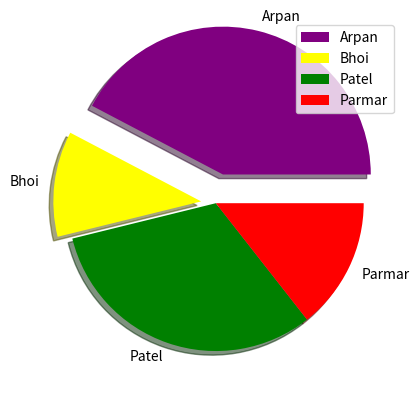

This chart was generated by the following Python code:
import matplotlib.pyplot as plt
import numpy as np

a=np.array([44,12,33,15])
l=["Arpan","Bhoi",'Patel','Parmar']
e=[0.2,0.1,0,0]
c=['purple','yellow','green','red']

plt.pie(a,labels=l,explode=e,colors=c,shadow=True)
plt.legend()
plt.show()